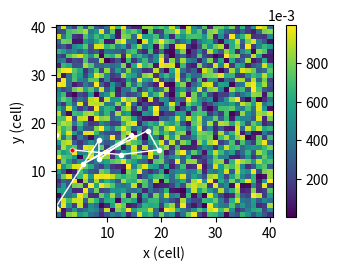

Write Python code to recreate this figure.
# Plot the search path

import numpy as np
import matplotlib.pyplot as plt

def plot_solution(tour, model):
    MAP_SIZE = model['MAPSIZE']
    N = model['n']  # Path length
    x = np.arange(1, MAP_SIZE + 1)
    y = np.arange(1, MAP_SIZE + 1)
    X, Y = np.meshgrid(x, y)
    
    plt.clf()
    h = plt.pcolormesh(X, Y, model['Pmap'])
    
    tourX = tour[:, 0] + model['xmax'] + 0.5
    tourY = tour[:, 1] + model['ymax'] + 0.5
    
    plt.plot(tourX, tourY, 'wo-', markersize=3, markerfacecolor='w', linewidth=1)
    plt.plot(tourX[0], tourY[0], 'ro-', markersize=2, markerfacecolor='r', linewidth=1)
    
    plt.xlabel('x (cell)')
    plt.ylabel('y (cell)')
    
    # Set properties
    h.set_linewidth(0.1)
    cb = plt.colorbar(h)
    cb.formatter.set_powerlimits((-3, -3))
    cb.update_ticks()
    gcaP = plt.gca().get_position()
    cbP = cb.ax.get_position()
    cbP = (cbP.x0, cbP.y0, cbP.width / 2, cbP.height)  # Change the colorbar width
    cb.ax.set_position(cbP)
    plt.gca().set_position(gcaP)
    plt.gcf().set_size_inches(3.5, 2.5)  # Set the map size
    
    plt.show()

# Example usage
if __name__ == "__main__":
    tour = np.random.randint(0, 20, (10, 2))  # Example tour data
    model = {
        'MAPSIZE': 40,
        'Pmap': np.random.rand(40, 40),
        'xmax': 0,
        'ymax': 0,
        'n': 10
    }
    plot_solution(tour, model)
